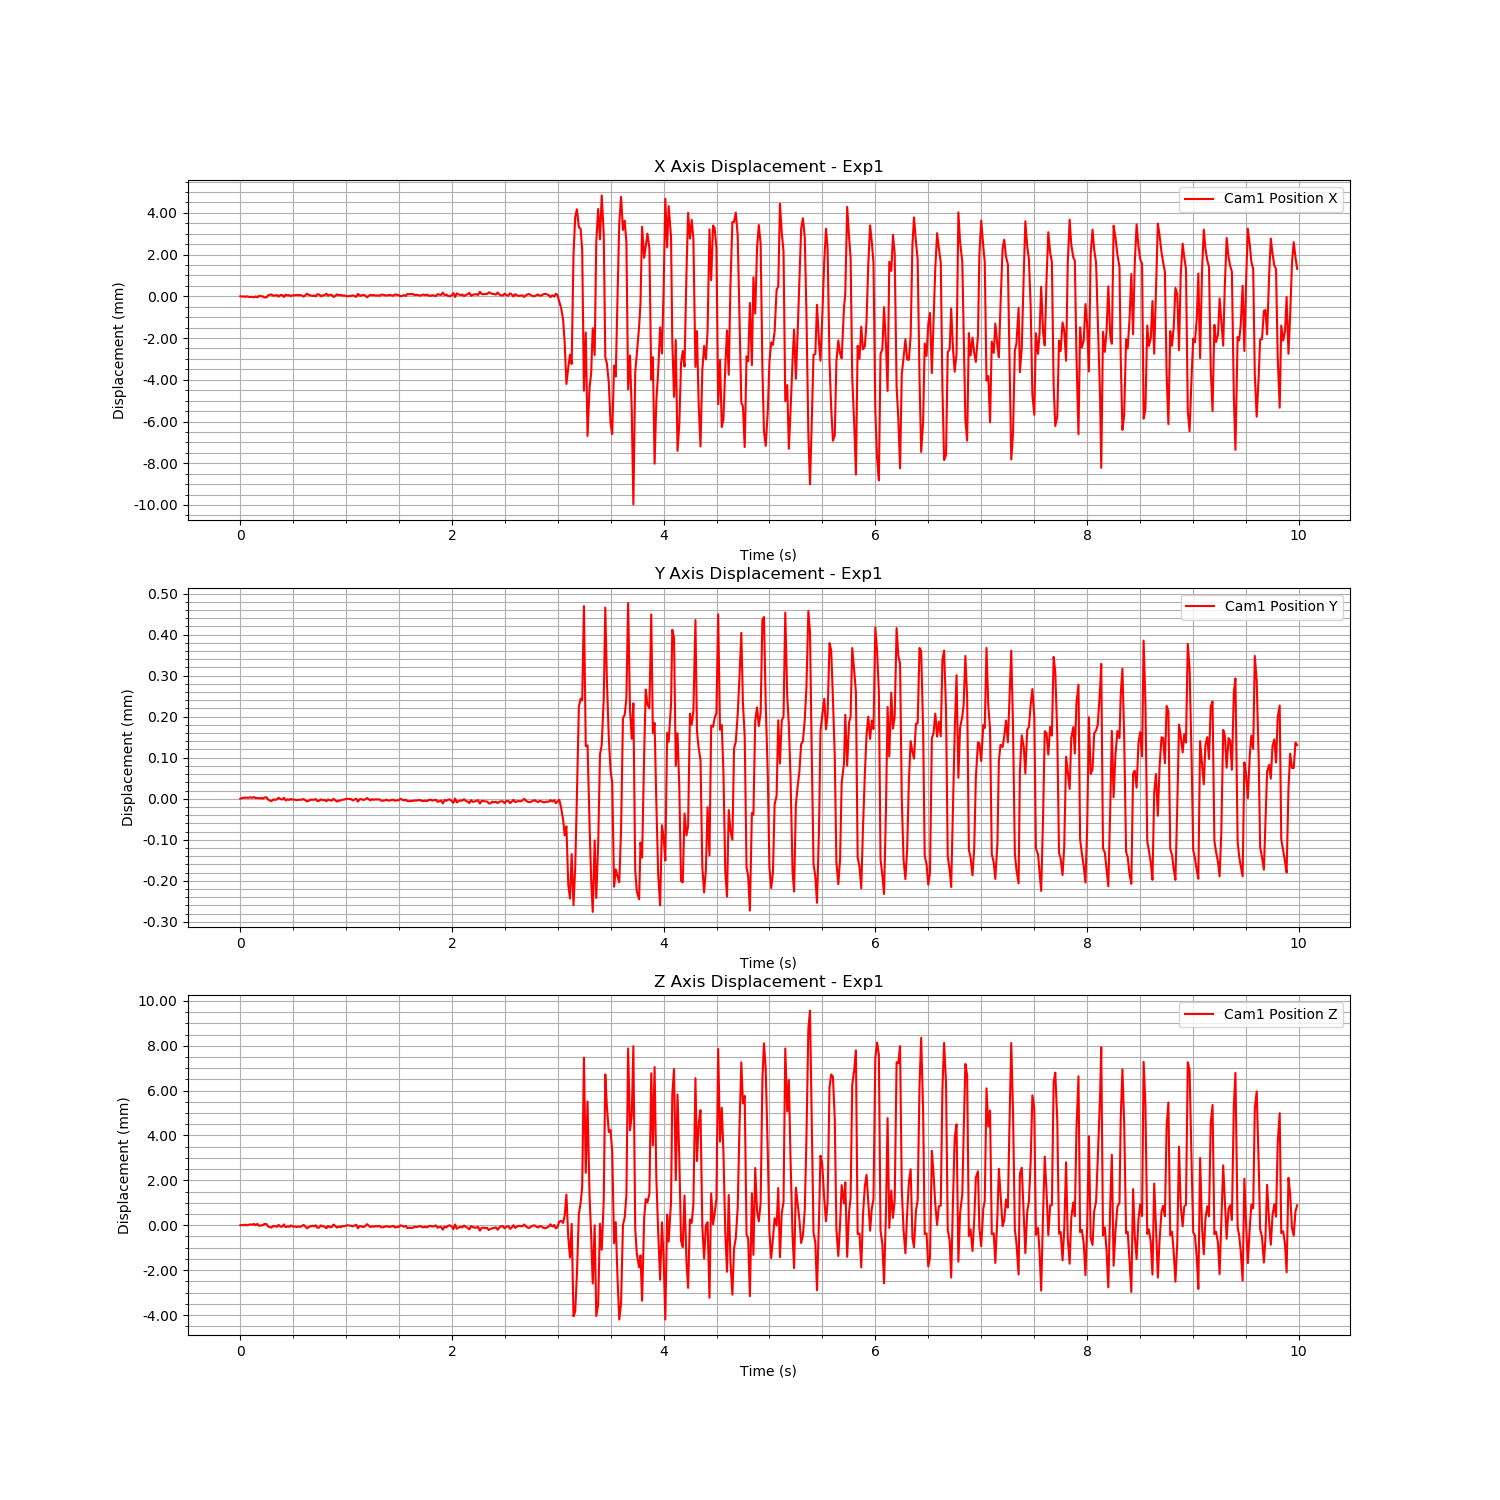

The table this chart was drawn from, first rows:
Time (s), Cam1 Fiducial ID, Cam1 Position X, Cam1 Position Y, Cam1 Position Z, Cam1 Rotation X, Cam1 Rotation Y, Cam1 Rotation Z, Cam1 Rotation W
1723758159, 0, -0.6898, 0.03514, 0.7551, 0.9333, -0.005396, 0.3585, 0.01776
1723758159, 0, -0.6899, 0.03515, 0.7551, 0.9333, -0.005396, 0.3585, 0.01776
1723758159, 0, -0.6898, 0.03515, 0.7551, 0.9333, -0.005396, 0.3585, 0.01776
1723758159, 0, -0.6899, 0.03515, 0.7552, 0.9333, -0.005396, 0.3585, 0.01776
1723758159, 0, -0.6898, 0.03515, 0.7551, 0.9333, -0.005396, 0.3585, 0.01776
1723758159, 0, -0.6899, 0.03515, 0.7552, 0.9333, -0.005396, 0.3585, 0.01776
1723758159, 0, -0.6899, 0.03515, 0.7552, 0.9333, -0.005396, 0.3585, 0.01776
1723758159, 0, -0.6899, 0.03515, 0.7552, 0.9333, -0.005396, 0.3585, 0.01776
1723758159, 0, -0.6899, 0.03515, 0.7552, 0.9333, -0.005396, 0.3585, 0.01776
1723758159, 0, -0.6898, 0.03515, 0.7551, 0.9333, -0.005396, 0.3585, 0.01776
1723758159, 0, -0.6899, 0.03515, 0.7552, 0.9333, -0.005396, 0.3585, 0.01776
1723758159, 0, -0.6898, 0.03515, 0.7551, 0.9333, -0.005396, 0.3585, 0.01776
1723758159, 0, -0.6898, 0.03515, 0.7551, 0.9333, -0.005396, 0.3585, 0.01776
1723758159, 0, -0.6898, 0.03514, 0.7551, 0.9333, -0.005396, 0.3585, 0.01776
1723758159, 0, -0.6899, 0.03515, 0.7552, 0.9333, -0.005396, 0.3585, 0.01776
1723758159, 0, -0.6899, 0.03515, 0.7552, 0.9333, -0.005396, 0.3585, 0.01776
1723758159, 0, -0.6898, 0.03514, 0.7551, 0.9333, -0.005396, 0.3585, 0.01776
1723758159, 0, -0.6898, 0.03514, 0.7551, 0.9333, -0.005396, 0.3585, 0.01776
1723758159, 0, -0.6898, 0.03514, 0.755, 0.9333, -0.005396, 0.3585, 0.01776
1723758160, 0, -0.6898, 0.03514, 0.7551, 0.9333, -0.005396, 0.3585, 0.01776
1723758160, 0, -0.6898, 0.03514, 0.7551, 0.9333, -0.005396, 0.3585, 0.01776
1723758160, 0, -0.6898, 0.03514, 0.7551, 0.9333, -0.005396, 0.3585, 0.01776
1723758160, 0, -0.6899, 0.03515, 0.7552, 0.9333, -0.005396, 0.3585, 0.01776
1723758160, 0, -0.6898, 0.03514, 0.7551, 0.9333, -0.005396, 0.3585, 0.01776
1723758160, 0, -0.6898, 0.03514, 0.7551, 0.9333, -0.005396, 0.3585, 0.01776
1723758160, 0, -0.6899, 0.03515, 0.7552, 0.9333, -0.005396, 0.3585, 0.01776
1723758160, 0, -0.6898, 0.03514, 0.7551, 0.9333, -0.005396, 0.3585, 0.01776
1723758160, 0, -0.6898, 0.03514, 0.7551, 0.9333, -0.005396, 0.3585, 0.01776
1723758160, 0, -0.6898, 0.03514, 0.7551, 0.9333, -0.005396, 0.3585, 0.01776
1723758160, 0, -0.6898, 0.03514, 0.7551, 0.9333, -0.005396, 0.3585, 0.01776
1723758160, 0, -0.6898, 0.03514, 0.7551, 0.9333, -0.005396, 0.3585, 0.01776
1723758160, 0, -0.6898, 0.03514, 0.7551, 0.9333, -0.005396, 0.3585, 0.01776
1723758160, 0, -0.6898, 0.03514, 0.7551, 0.9333, -0.005396, 0.3585, 0.01776
1723758160, 0, -0.6898, 0.03514, 0.7551, 0.9333, -0.005396, 0.3585, 0.01776
1723758160, 0, -0.6898, 0.03514, 0.7551, 0.9333, -0.005396, 0.3585, 0.01776
1723758160, 0, -0.6898, 0.03514, 0.7551, 0.9333, -0.005396, 0.3585, 0.01776
1723758160, 0, -0.6899, 0.03514, 0.7552, 0.9333, -0.005396, 0.3585, 0.01776
1723758160, 0, -0.6898, 0.03514, 0.7551, 0.9333, -0.005396, 0.3585, 0.01776
1723758160, 0, -0.6897, 0.03514, 0.755, 0.9333, -0.005396, 0.3585, 0.01776
1723758160, 0, -0.6898, 0.03514, 0.7551, 0.9333, -0.005396, 0.3585, 0.01776
1723758160, 0, -0.6898, 0.03514, 0.7551, 0.9333, -0.005396, 0.3585, 0.01776
1723758160, 0, -0.6898, 0.03514, 0.7551, 0.9333, -0.005396, 0.3585, 0.01776
1723758160, 0, -0.6898, 0.03514, 0.7551, 0.9333, -0.005396, 0.3585, 0.01776
1723758160, 0, -0.6898, 0.03514, 0.7551, 0.9333, -0.005396, 0.3585, 0.01776
1723758160, 0, -0.6897, 0.03514, 0.755, 0.9333, -0.005396, 0.3585, 0.01776
1723758160, 0, -0.6898, 0.03514, 0.755, 0.9333, -0.005396, 0.3585, 0.01776
1723758160, 0, -0.6898, 0.03514, 0.7551, 0.9333, -0.005396, 0.3585, 0.01776
1723758160, 0, -0.6898, 0.03514, 0.7551, 0.9333, -0.005396, 0.3585, 0.01776
1723758160, 0, -0.6898, 0.03514, 0.7551, 0.9333, -0.005396, 0.3585, 0.01776
1723758160, 0, -0.6897, 0.03514, 0.755, 0.9333, -0.005396, 0.3585, 0.01776
1723758160, 0, -0.6898, 0.03514, 0.7551, 0.9333, -0.005396, 0.3585, 0.01776
1723758160, 0, -0.6898, 0.03514, 0.7551, 0.9333, -0.005396, 0.3585, 0.01776
1723758160, 0, -0.6898, 0.03514, 0.7551, 0.9333, -0.005396, 0.3585, 0.01776
1723758160, 0, -0.6899, 0.03514, 0.7552, 0.9333, -0.005396, 0.3585, 0.01776
1723758160, 0, -0.6898, 0.03514, 0.7551, 0.9333, -0.005396, 0.3585, 0.01776
1723758160, 0, -0.6897, 0.03514, 0.755, 0.9333, -0.005396, 0.3585, 0.01776
1723758160, 0, -0.6898, 0.03514, 0.7551, 0.9333, -0.005396, 0.3585, 0.01776
1723758160, 0, -0.6898, 0.03514, 0.7551, 0.9333, -0.005396, 0.3585, 0.01776
1723758160, 0, -0.6898, 0.03514, 0.7551, 0.9333, -0.005396, 0.3585, 0.01776
1723758160, 0, -0.6898, 0.03514, 0.7551, 0.9333, -0.005396, 0.3585, 0.01776
... 540 more rows
